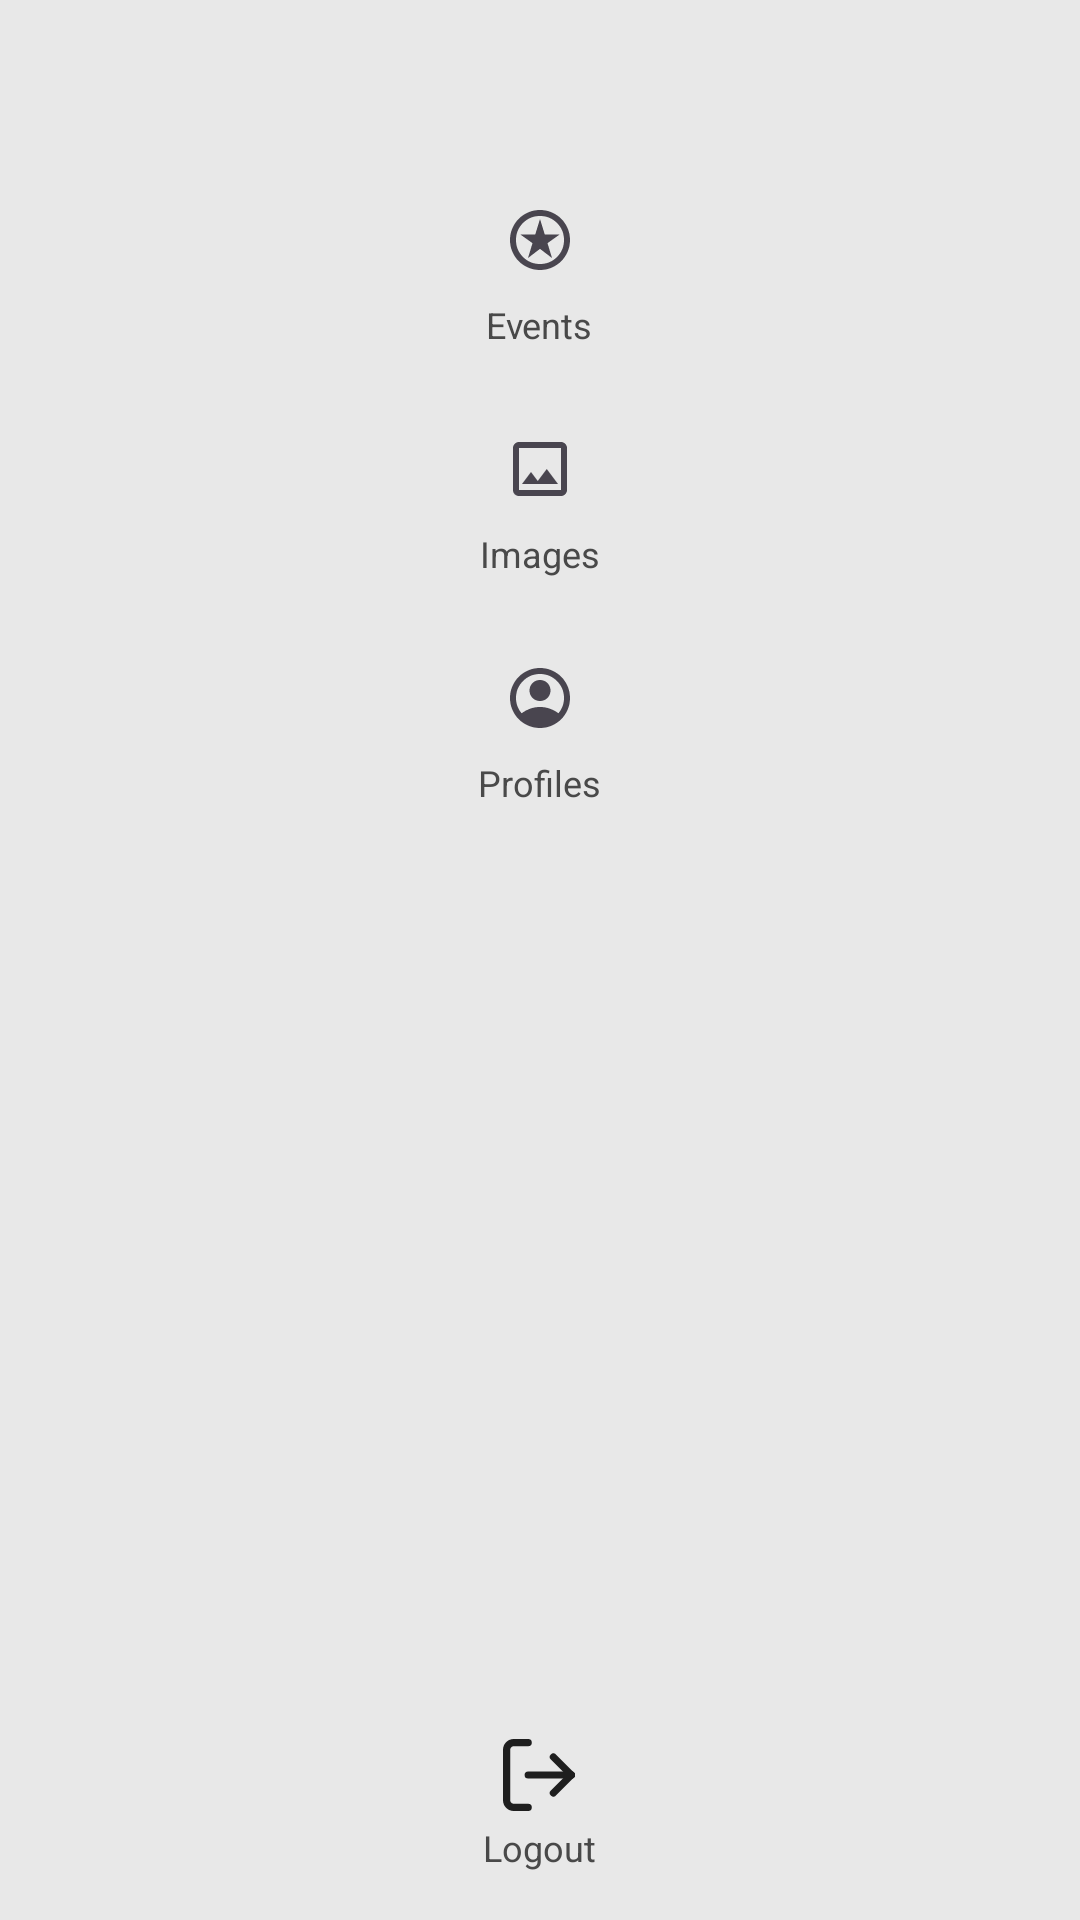

Here is an Android app screen rendered from its layout file. Give the layout XML and the strings, colors and styles it references.
<!-- AndroidManifest.xml: application theme Theme.AtlasEvents -->
<!-- res/layout/admin_tab.xml -->
<?xml version="1.0" encoding="utf-8"?>
<LinearLayout xmlns:android="http://schemas.android.com/apk/res/android"
    xmlns:app="http://schemas.android.com/apk/res-auto"
    xmlns:tools="http://schemas.android.com/tools"
    android:layout_width="100dp"
    android:layout_height="match_parent"
    android:background="@color/background_grey"
    android:gravity="center_horizontal"
    android:orientation="vertical"
    android:paddingTop="16dp"
    android:paddingBottom="16dp">

    <ImageView
        android:id="@+id/notifications_icon"
        android:layout_width="wrap_content"
        android:layout_height="wrap_content"
        android:layout_marginBottom="24dp"
        app:srcCompat="@drawable/notifications_icon" />

    <LinearLayout
        android:id="@+id/events_icon"
        android:layout_width="wrap_content"
        android:layout_height="wrap_content"
        android:layout_marginTop="24dp"
        android:layout_marginBottom="24dp"
        android:gravity="center_horizontal"
        android:orientation="vertical">

        <com.google.android.material.card.MaterialCardView
            android:id="@+id/events_icon_card"
            android:layout_width="64dp"
            android:layout_height="32dp"
            android:layout_marginBottom="4dp"
            app:cardBackgroundColor="@android:color/transparent"
            app:strokeWidth="0dp"
            app:cardCornerRadius="16dp"
            app:cardElevation="0dp">

            <ImageView
                android:layout_width="24dp"
                android:layout_height="24dp"
                android:layout_gravity="center"
                android:src="@drawable/star_icon" />

        </com.google.android.material.card.MaterialCardView>

        <TextView
            android:layout_width="wrap_content"
            android:layout_height="wrap_content"
            android:text="Events"
            android:textColor="#494949"
            android:textSize="12sp" />
    </LinearLayout>

    
    <LinearLayout
        android:id="@+id/images_icon"
        android:layout_width="wrap_content"
        android:layout_height="wrap_content"
        android:layout_marginBottom="24dp"
        android:gravity="center_horizontal"
        android:orientation="vertical">

        <com.google.android.material.card.MaterialCardView
            android:id="@+id/images_icon_card"
            android:layout_width="64dp"
            android:layout_height="32dp"
            android:layout_marginBottom="4dp"
            app:cardBackgroundColor="@android:color/transparent"
            app:strokeWidth="0dp"
            app:cardCornerRadius="16dp"
            app:cardElevation="0dp">

            <ImageView
                android:layout_width="24dp"
                android:layout_height="24dp"
                android:layout_gravity="center"
                android:src="@drawable/images_icon" />

        </com.google.android.material.card.MaterialCardView>

        <TextView
            android:layout_width="wrap_content"
            android:layout_height="wrap_content"
            android:gravity="center"
            android:text="Images"
            android:textColor="#494949"
            android:textSize="12sp" />
    </LinearLayout>

    
    <LinearLayout
        android:id="@+id/profiles_icon"
        android:layout_width="wrap_content"
        android:layout_height="wrap_content"
        android:gravity="center_horizontal"
        android:orientation="vertical">

        <com.google.android.material.card.MaterialCardView
            android:id="@+id/profiles_icon_card"
            android:layout_width="64dp"
            android:layout_height="32dp"
            android:layout_marginBottom="4dp"
            app:cardBackgroundColor="@android:color/transparent"
            app:strokeWidth="0dp"
            app:cardCornerRadius="16dp"
            app:cardElevation="0dp">

            <ImageView
                android:layout_width="24dp"
                android:layout_height="24dp"
                android:layout_gravity="center"
                android:src="@drawable/profiles_icon" />

        </com.google.android.material.card.MaterialCardView>

        <TextView
            android:layout_width="wrap_content"
            android:layout_height="wrap_content"
            android:gravity="center"
            android:text="Profiles"
            android:textColor="#494949"
            android:textSize="12sp" />
    </LinearLayout>

    
    <View
        android:layout_width="match_parent"
        android:layout_height="0dp"
        android:layout_weight="1"/>

    
    <LinearLayout
        android:id="@+id/logout_icon"
        android:layout_width="wrap_content"
        android:layout_height="wrap_content"
        android:gravity="center_horizontal"
        android:orientation="vertical">

        <ImageView
            android:layout_width="24dp"
            android:layout_height="24dp"
            android:layout_marginBottom="4dp"
            android:src="@drawable/logout_icon" />

        <TextView
            android:layout_width="wrap_content"
            android:layout_height="wrap_content"
            android:gravity="center"
            android:text="Logout"
            android:textColor="#494949"
            android:textSize="12sp" />
    </LinearLayout>

</LinearLayout>
<!-- resources referenced by this layout -->
<resources>
  <color name="background_grey">#E8E8E8</color>
  <!-- drawable images_icon (drawable) -->
  <vector xmlns:android="http://schemas.android.com/apk/res/android"
      android:width="24dp"
      android:height="24dp"
      android:viewportWidth="24"
      android:viewportHeight="24">
    <path
        android:fillColor="#49454F"
        android:pathData="M5,21 C4.45,21 3.975,20.8083 3.575,20.425 C3.19167,20.025 3,19.55 3,19 L3,5 C3,4.45 3.19167,3.98333 3.575,3.6 C3.975,3.2 4.45,3 5,3 L19,3 C19.55,3 20.0167,3.2 20.4,3.6 C20.8,3.98333 21,4.45 21,5 L21,19 C21,19.55 20.8,20.025 20.4,20.425 C20.0167,20.8083 19.55,21 19,21 L5,21 Z M5,19 L19,19 L19,5 L5,5 L5,19 Z M6,17 L18,17 L14.25,12 L11.25,16 L9,13 L6,17 Z"/>
  </vector>
  <!-- drawable logout_icon (drawable) -->
  <vector xmlns:android="http://schemas.android.com/apk/res/android"
      android:width="40dp"
      android:height="40dp"
      android:viewportWidth="40"
      android:viewportHeight="40">
  
      <path
          android:pathData="M14,38 H6 C4.93913,38 3.92172,37.5786 3.17157,36.8284 C2.42143,36.0783 2,35.0609 2,34 V6 C2,4.93913 2.42143,3.92172 3.17157,3.17157 C3.92172,2.42143 4.93913,2 6,2 H14"
          android:strokeColor="#1E1E1E"
          android:strokeWidth="4"
          android:strokeLineCap="round"
          android:strokeLineJoin="round"
          android:fillColor="@android:color/transparent"/>
  
      <path
          android:pathData="M28,30 L38,20"
          android:strokeColor="#1E1E1E"
          android:strokeWidth="4"
          android:strokeLineCap="round"
          android:strokeLineJoin="round"
          android:fillColor="@android:color/transparent"/>
  
      <path
          android:pathData="M38,20 L28,10"
          android:strokeColor="#1E1E1E"
          android:strokeWidth="4"
          android:strokeLineCap="round"
          android:strokeLineJoin="round"
          android:fillColor="@android:color/transparent"/>
  
      <path
          android:pathData="M38,20 H14"
          android:strokeColor="#1E1E1E"
          android:strokeWidth="4"
          android:strokeLineCap="round"
          android:strokeLineJoin="round"
          android:fillColor="@android:color/transparent"/>
  </vector>
  <!-- drawable star_icon (drawable) -->
  <vector xmlns:android="http://schemas.android.com/apk/res/android"
      android:width="24dp"
      android:height="24dp"
      android:viewportWidth="24"
      android:viewportHeight="24">
  
    <path
        android:fillColor="#FF49454F"
        android:pathData="M8 18L12 14.95L16 18L14.5 13.05L18.5 10.2H13.6L12 5L10.4 10.2H5.5L9.5 13.05L8 18ZM12 22C10.6167 22 9.31667 21.7375 8.1 21.2125C6.88333 20.6875 5.825 19.975 4.925 19.075C4.025 18.175 3.3125 17.1167 2.7875 15.9C2.2625 14.6833 2 13.3833 2 12C2 10.6167 2.2625 9.31667 2.7875 8.1C3.3125 6.88333 4.025 5.825 4.925 4.925C5.825 4.025 6.88333 3.3125 8.1 2.7875C9.31667 2.2625 10.6167 2 12 2C13.3833 2 14.6833 2.2625 15.9 2.7875C17.1167 3.3125 18.175 4.025 19.075 4.925C19.975 5.825 20.6875 6.88333 21.2125 8.1C21.7375 9.31667 22 10.6167 22 12C22 13.3833 21.7375 14.6833 21.2125 15.9C20.6875 17.1167 19.975 18.175 19.075 19.075C18.175 19.975 17.1167 20.6875 15.9 21.2125C14.6833 21.7375 13.3833 22 12 22ZM12 20C14.2333 20 16.125 19.225 17.675 17.675C19.225 16.125 20 14.2333 20 12C20 9.76667 19.225 7.875 17.675 6.325C16.125 4.775 14.2333 4 12 4C9.76667 4 7.875 4.775 6.325 6.325C4.775 7.875 4 9.76667 4 12C4 14.2333 4.775 16.125 6.325 17.675C7.875 19.225 9.76667 20 12 20Z"/>
  </vector>
  <style name="Theme.AtlasEvents" parent="Base.Theme.AtlasEvents" />
  <style name="Base.Theme.AtlasEvents" parent="Theme.Material3.DayNight.NoActionBar">
          
          
      </style>
</resources>
